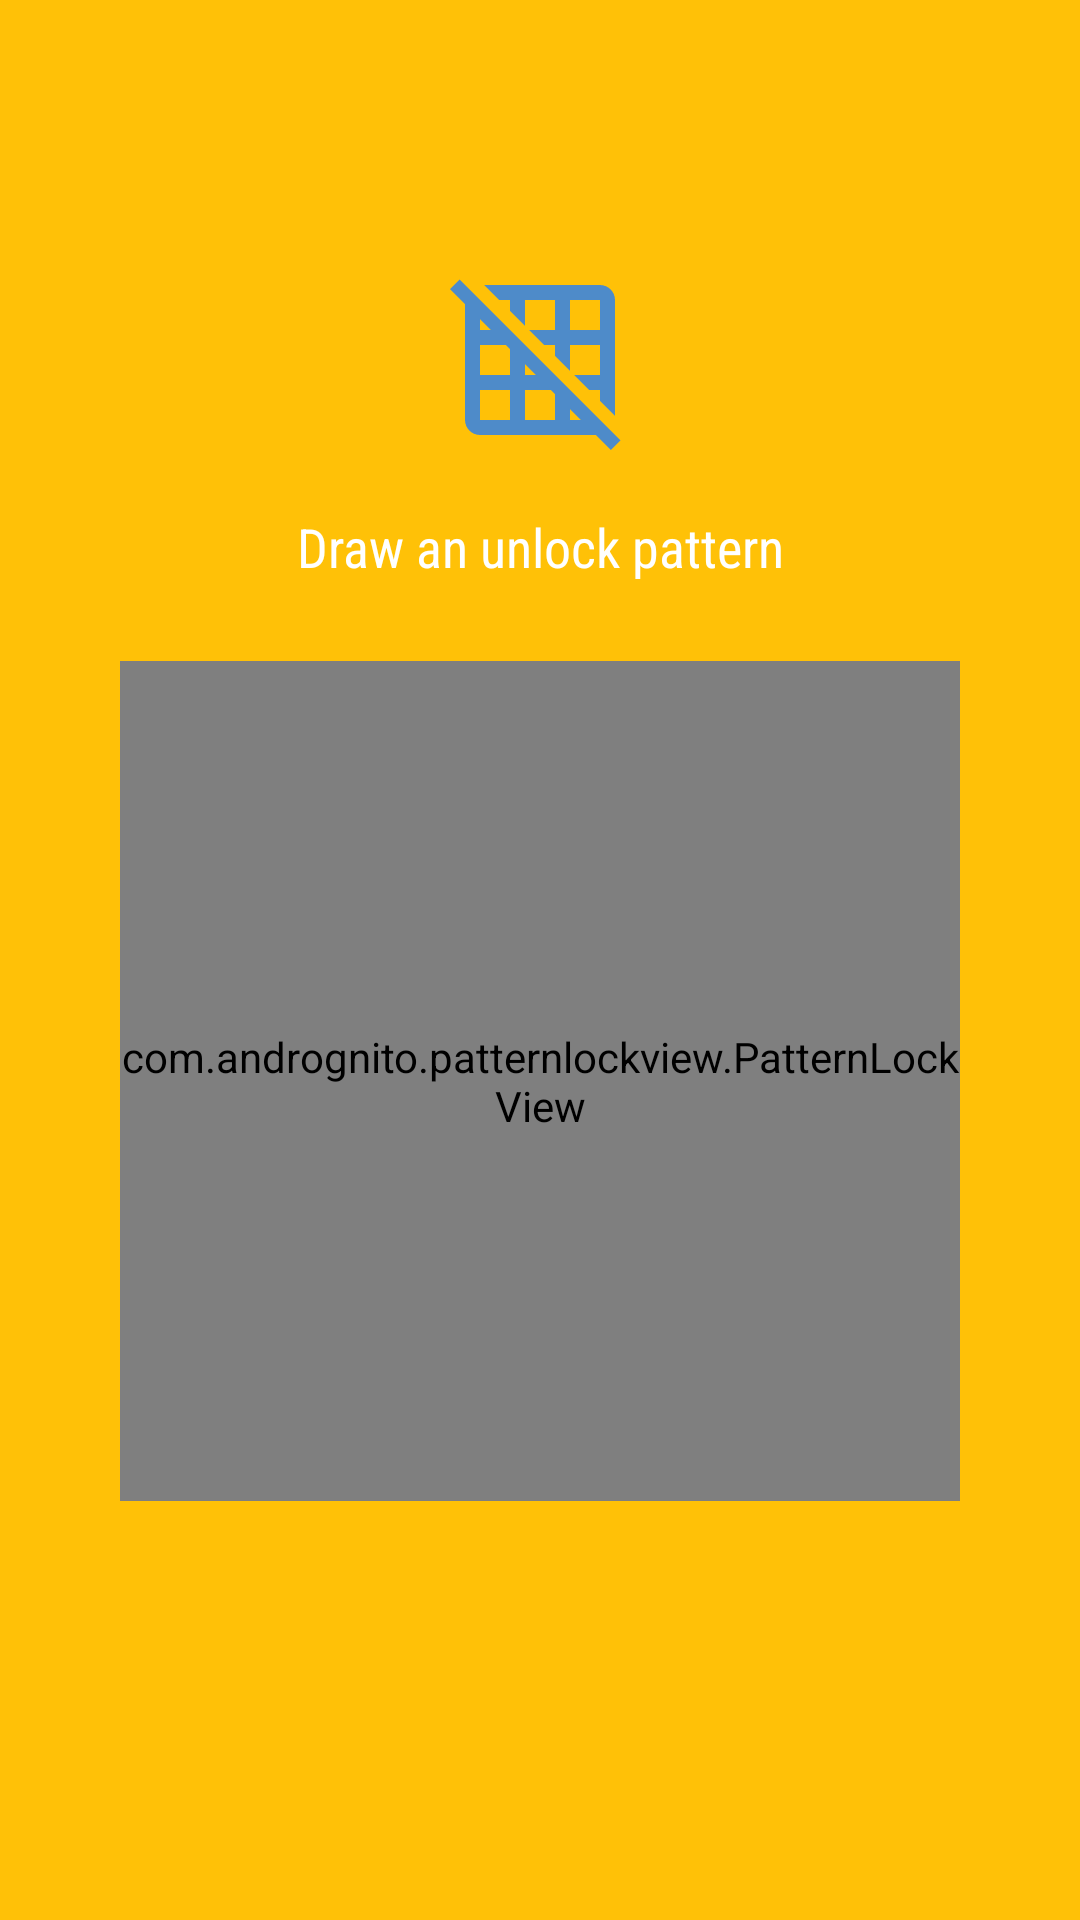

Here is an Android app screen rendered from its layout file. Give the layout XML and the strings, colors and styles it references.
<!-- AndroidManifest.xml: application theme Theme.App -->
<!-- res/layout/activity_pattern_unlock.xml -->
<?xml version="1.0" encoding="utf-8"?>
<RelativeLayout xmlns:android="http://schemas.android.com/apk/res/android"
    xmlns:app="http://schemas.android.com/apk/res-auto"
    xmlns:tools="http://schemas.android.com/tools"
    android:layout_width="match_parent"
    android:layout_height="match_parent"
    android:background="@color/app_color"
    tools:context=".activity.PatternUnlockActivity">

    <RelativeLayout
        android:layout_width="match_parent"
        android:layout_height="match_parent"
        android:background="@color/colorAccent">


        <ImageView
            android:id="@+id/img"
            android:layout_width="60dp"
            android:layout_height="60dp"
            android:layout_centerHorizontal="true"
            android:layout_marginTop="90dp"
            android:src="@drawable/ic_pattern" />


        <TextView
            android:id="@+id/spinner"
            android:layout_width="match_parent"
            android:layout_height="wrap_content"
            android:layout_below="@+id/img"
            android:layout_marginTop="20dp"
            android:layout_marginBottom="10dp"
            android:fontFamily="sans-serif-condensed"
            android:gravity="center"
            android:text="Draw an unlock pattern"
            android:textColor="#fff"
            android:textSize="18sp" />

        <com.andrognito.patternlockview.PatternLockView
            android:id="@+id/patter_lock_view"
            android:layout_width="280dp"
            android:layout_height="280dp"
            android:layout_below="@+id/spinner"
            android:layout_centerHorizontal="true"
            android:layout_marginTop="16dp"
            app:aspectRatio="square"
            app:aspectRatioEnabled="true"
            app:dotAnimationDuration="150"
            app:dotCount="3" />

        <Button
            android:id="@+id/forget"
            android:layout_width="wrap_content"
            android:layout_height="wrap_content"
            android:layout_below="@id/patter_lock_view"
            android:layout_centerHorizontal="true"
            android:layout_marginTop="5dp"
            android:background="@android:color/transparent"
            android:fontFamily="sans-serif-condensed"
            android:text=" Forget pattern"
            android:textColor="#fff"
            android:textSize="16sp"
            android:visibility="gone" />
    </RelativeLayout>
</RelativeLayout>
<!-- resources referenced by this layout -->
<resources>
  <color name="app_color">#224b69</color>
  <color name="colorAccent">#FFC107</color>
  <!-- drawable ic_pattern (drawable) -->
  <vector android:height="24dp" android:tint="#4E8BC9"
      android:viewportHeight="24" android:viewportWidth="24"
      android:width="24dp" xmlns:android="http://schemas.android.com/apk/res/android">
      <path android:fillColor="@android:color/white" android:pathData="M8,4v1.45l2,2L10,4h4v4h-3.45l2,2L14,10v1.45l2,2L16,10h4v4h-3.45l2,2L20,16v1.45l2,2L22,4c0,-1.1 -0.9,-2 -2,-2L4.55,2l2,2L8,4zM16,4h4v4h-4L16,4zM1.27,1.27L0,2.55l2,2L2,20c0,1.1 0.9,2 2,2h15.46l2,2 1.27,-1.27L1.27,1.27zM10,12.55L11.45,14L10,14v-1.45zM4,6.55L5.45,8L4,8L4,6.55zM8,20L4,20v-4h4v4zM8,14L4,14v-4h3.45l0.55,0.55L8,14zM14,20h-4v-4h3.45l0.55,0.54L14,20zM16,20v-1.46L17.46,20L16,20z"/>
  </vector>
  <style name="Theme.App" parent="Theme.AppCompat.Light.NoActionBar">
          
          <item name="colorPrimary">@color/purple_500</item>
          <item name="colorPrimaryVariant">@color/purple_700</item>
          <item name="colorOnPrimary">@color/white</item>
          
          <item name="colorSecondary">@color/teal_200</item>
          <item name="colorSecondaryVariant">@color/teal_700</item>
          <item name="colorOnSecondary">@color/black</item>
          
          <item name="android:statusBarColor" tools:targetApi="l">?attr/colorPrimaryVariant</item>
          
      </style>
  <color name="purple_500">#FF6200EE</color>
  <color name="purple_700">#FF3700B3</color>
  <color name="white">#FFFFFFFF</color>
  <color name="teal_200">#FF03DAC5</color>
  <color name="teal_700">#FF018786</color>
  <color name="black">#FF000000</color>
</resources>
